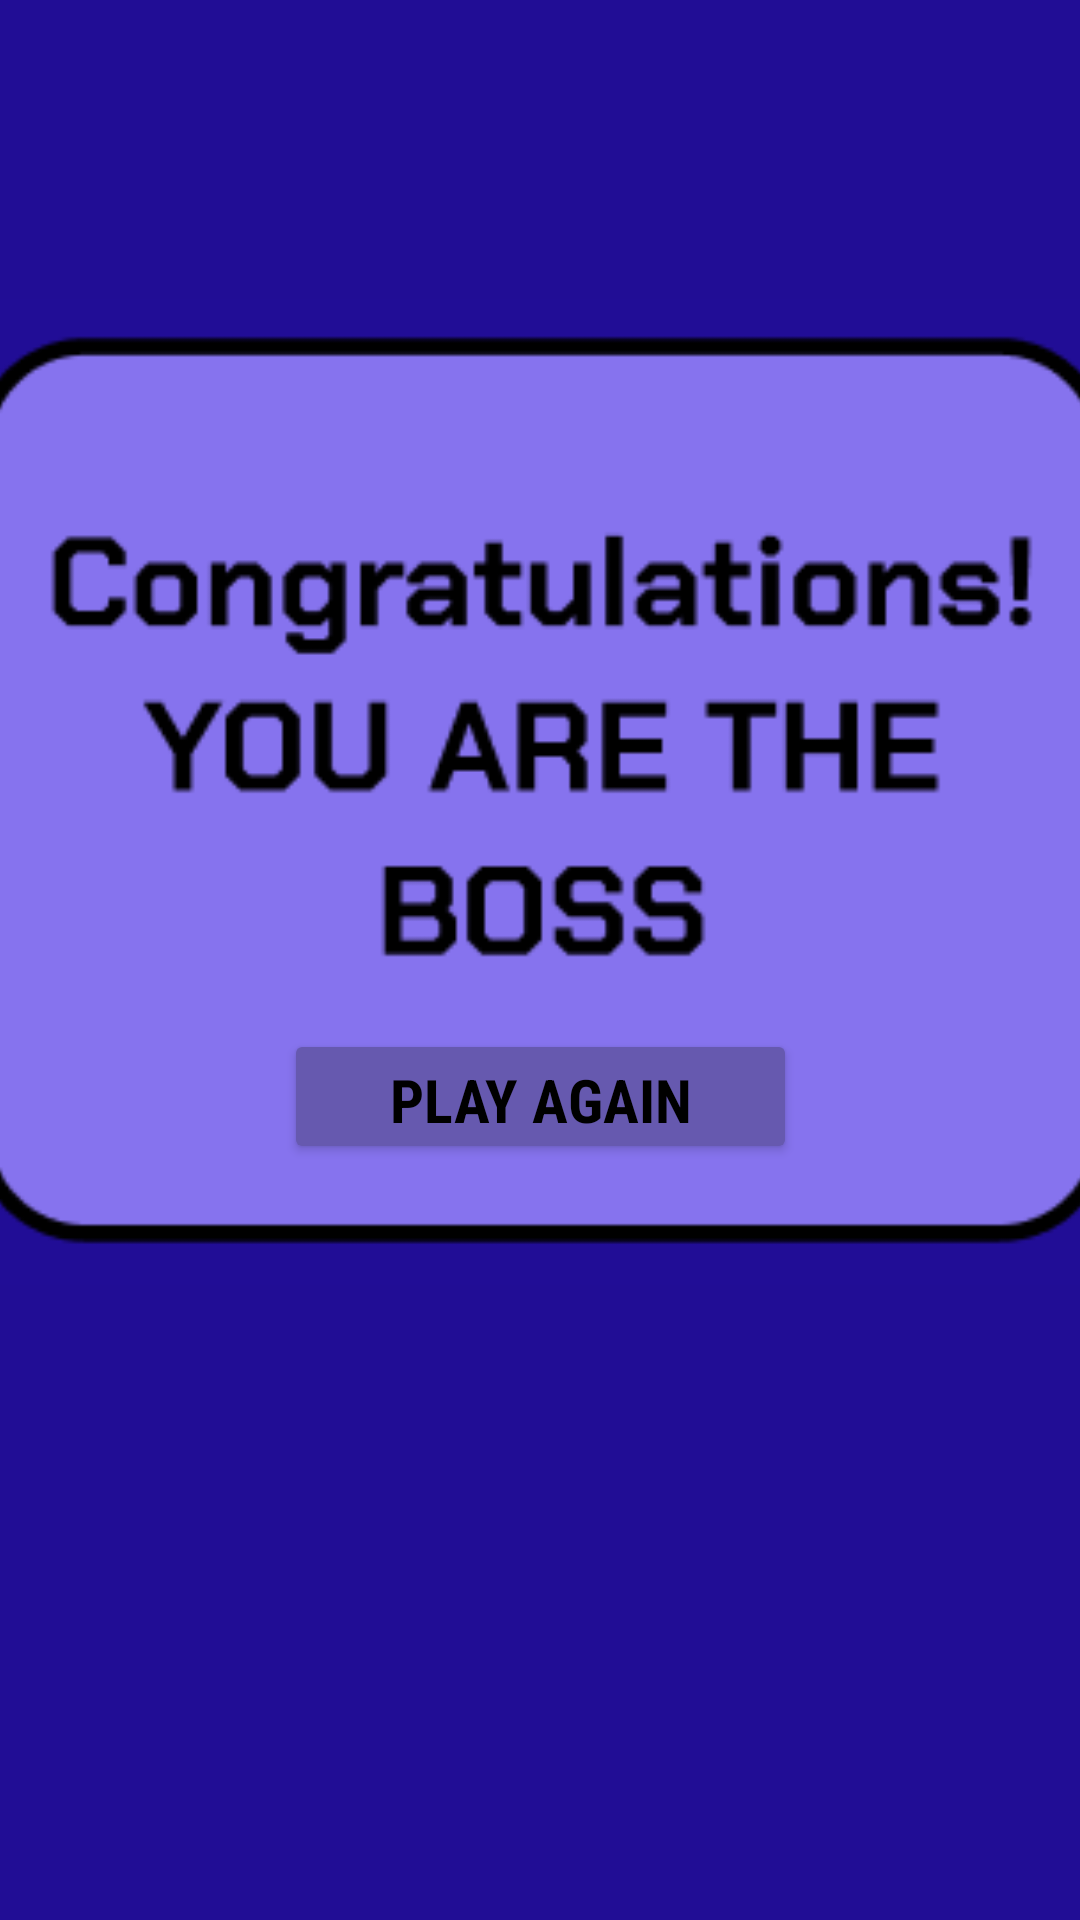

Reconstruct the res/layout file that produces this screen, plus the resources it refers to.
<!-- AndroidManifest.xml: application theme Theme.BrainTwister -->
<!-- res/layout/activity_dispfif.xml -->
<?xml version="1.0" encoding="utf-8"?>
<androidx.constraintlayout.widget.ConstraintLayout xmlns:android="http://schemas.android.com/apk/res/android"
    xmlns:app="http://schemas.android.com/apk/res-auto"
    xmlns:tools="http://schemas.android.com/tools"
    android:layout_width="match_parent"
    android:layout_height="match_parent"
    android:background="#210D95"
    tools:context=".dispfif">

    <ImageView
        android:id="@+id/imageView9"
        android:layout_width="407dp"
        android:layout_height="344dp"
        android:layout_marginBottom="204dp"
        app:layout_constraintBottom_toBottomOf="parent"
        app:layout_constraintEnd_toEndOf="parent"
        app:layout_constraintStart_toStartOf="parent"
        app:srcCompat="@drawable/fif" />


    <Button
        android:id="@+id/btagn"
        android:layout_width="171dp"
        android:layout_height="45dp"
        android:layout_marginBottom="252dp"
        android:backgroundTint="#6659AF"
        android:fontFamily="sans-serif-condensed"
        android:text="Play Again"
        android:textColor="@color/black"
        android:textSize="20sp"
        android:textStyle="bold"
        app:layout_constraintBottom_toBottomOf="parent"
        app:layout_constraintEnd_toEndOf="parent"
        app:layout_constraintStart_toStartOf="parent" />
</androidx.constraintlayout.widget.ConstraintLayout>
<!-- resources referenced by this layout -->
<resources>
  <!-- drawable fif: png bitmap (drawable, 8457 bytes) -->
  <style name="Theme.BrainTwister" parent="Base.Theme.BrainTwister" />
  <style name="Base.Theme.BrainTwister" parent="Theme.Material3.DayNight.NoActionBar">
          
          
      </style>
  <!-- not gathered from this repository: default colours our renderer supplied (Android Studio template values) -->
  <color name="black">#FF000000</color>
</resources>
